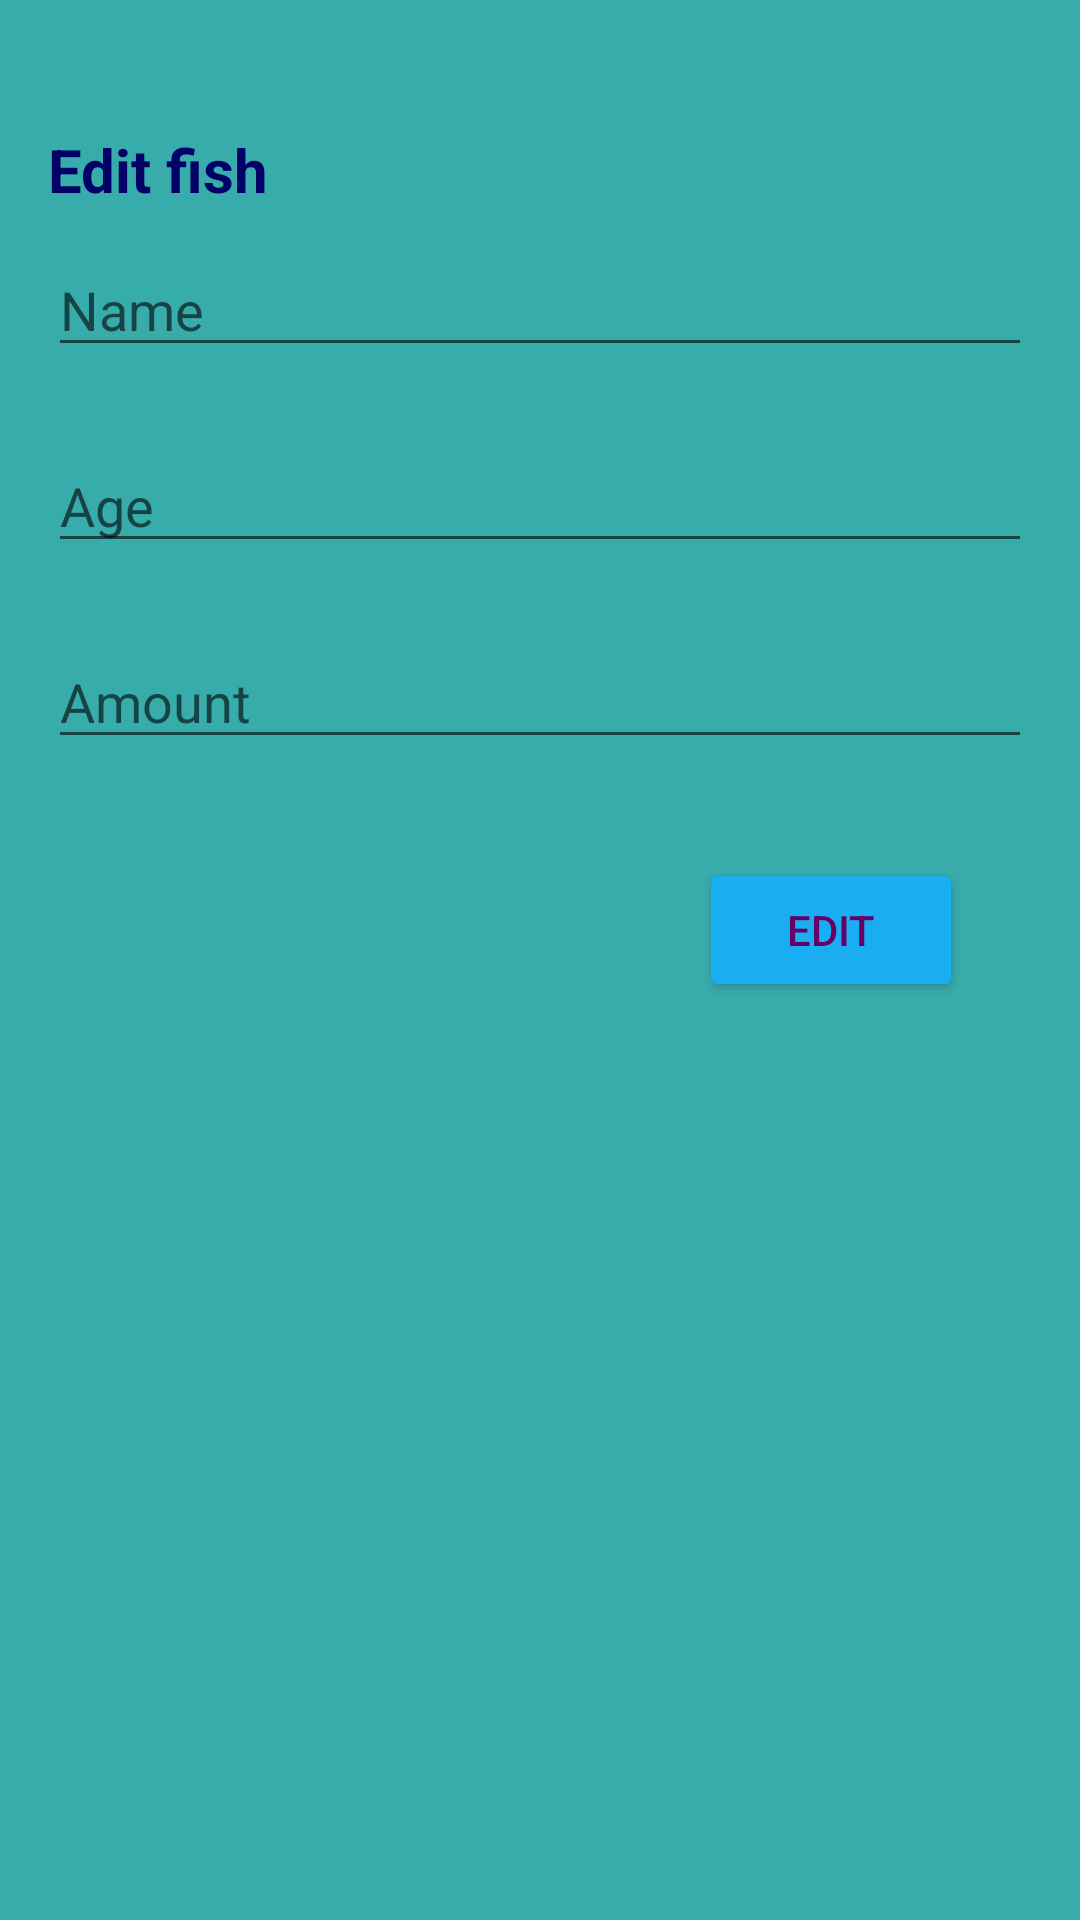

Here is an Android app screen rendered from its layout file. Give the layout XML and the strings, colors and styles it references.
<!-- AndroidManifest.xml: application theme AppTheme -->
<!-- res/layout/activity_edytuj_rybke.xml -->
<?xml version="1.0" encoding="utf-8"?>
<RelativeLayout xmlns:android="http://schemas.android.com/apk/res/android"
    xmlns:tools="http://schemas.android.com/tools"
    android:id="@+id/activity_dodawanie_rybki"
    android:layout_width="match_parent"
    android:layout_height="match_parent"
    android:paddingBottom="@dimen/activity_vertical_margin"
    android:paddingLeft="@dimen/activity_horizontal_margin"
    android:paddingRight="@dimen/activity_horizontal_margin"
    android:paddingTop="@dimen/activity_vertical_margin"
    android:background="@color/tlo"
    tools:context="com.github.example.smprojekt.EdytujRybkeActivity">

    <TextView
        android:text="@string/edytujrybke"
        android:textSize="@dimen/text_naglowek"
        style="@style/naglowki"
        android:layout_alignParentLeft="true"
        android:layout_alignParentStart="true"
        android:layout_marginTop="@dimen/top_margin"
        android:id="@+id/textView4" />

    <EditText
        android:layout_width="wrap_content"
        android:layout_height="wrap_content"
        android:ems="10"
        android:layout_marginTop="11dp"
        android:id="@+id/editTextNazwa"
        android:hint="@string/nazwa"
        android:inputType="textPersonName"
        android:layout_below="@+id/textView4"
        android:layout_alignParentLeft="true"
        android:layout_alignParentStart="true"
        android:layout_alignParentRight="true"
        android:layout_alignParentEnd="true"
        style="@style/zwykly_tekst"/>

    <EditText
        android:layout_width="wrap_content"
        android:layout_height="wrap_content"
        android:inputType="number"
        android:ems="10"
        android:layout_marginTop="24dp"
        android:id="@+id/editTextWiek"
        android:hint="@string/wiek"
        android:layout_below="@+id/editTextNazwa"
        android:layout_alignParentLeft="true"
        android:layout_alignParentStart="true"
        android:layout_alignParentRight="true"
        android:layout_alignParentEnd="true"
        style="@style/zwykly_tekst"/>

    <EditText
        android:layout_width="wrap_content"
        android:layout_height="wrap_content"
        android:inputType="number"
        android:ems="10"
        android:layout_marginTop="24dp"
        android:id="@+id/editTextIlosc"
        android:hint="@string/ilosc"
        android:layout_below="@+id/editTextWiek"
        android:layout_alignParentLeft="true"
        android:layout_alignParentStart="true"
        android:layout_alignParentRight="true"
        android:layout_alignParentEnd="true"
        style="@style/zwykly_tekst"/>

    <Button
        android:text="@string/button_edytuj"
        style="@style/styl_button"
        android:backgroundTint="@color/kolor_buttona"
        android:layout_height="wrap_content"
        android:layout_width="wrap_content"
        android:id="@+id/buttonDodajRybke"
        android:layout_marginTop="33dp"
        android:layout_below="@+id/editTextIlosc"
        android:layout_alignParentRight="true"
        android:layout_alignParentEnd="true"
        android:layout_marginRight="23dp"
        android:layout_marginEnd="23dp" />
</RelativeLayout>
<!-- resources referenced by this layout -->
<resources>
  <color name="kolor_buttona">#1aadf1</color>
  <color name="tlo">#38abab</color>
  <dimen name="activity_horizontal_margin">16dp</dimen>
  <dimen name="activity_vertical_margin">16dp</dimen>
  <dimen name="text_naglowek">20dp</dimen>
  <dimen name="top_margin">27dp</dimen>
  <string name="button_edytuj">Edit</string>
  <string name="edytujrybke">Edit fish</string>
  <string name="ilosc">Amount</string>
  <string name="nazwa">Name</string>
  <string name="wiek">Age</string>
  <style name="naglowki">
          
          <item name="android:textColor">@color/kolor_naglowka</item>
          <item name="android:textStyle">bold</item>
          <item name="android:textSize">20dp</item>
          <item name="android:layout_width">wrap_content</item>
          <item name="android:layout_height">wrap_content</item>
          <item name="android:layout_alignParentTop">true</item>
          <item name="android:layout_alignParentLeft">true</item>
      </style>
  <style name="styl_button">
          
          <item name="android:textColor">@color/kolor_textu_buttona</item>
  
  
      </style>
  <style name="zwykly_tekst">
          
          <item name="android:textColor">@color/kolor_zwyklego_textu</item>
      </style>
  <style name="AppTheme" parent="Theme.AppCompat.Light.DarkActionBar">
          
          <item name="colorPrimary">@color/colorPrimary</item>
          <item name="colorPrimaryDark">@color/colorPrimaryDark</item>
          <item name="colorAccent">@color/colorAccent</item>
      </style>
  <color name="kolor_naglowka">#000066</color>
  <color name="kolor_textu_buttona">#660066</color>
  <color name="kolor_zwyklego_textu">#004C99</color>
  <color name="colorPrimary">#3F51B5</color>
  <color name="colorPrimaryDark">#303F9F</color>
  <color name="colorAccent">#FF4081</color>
</resources>
